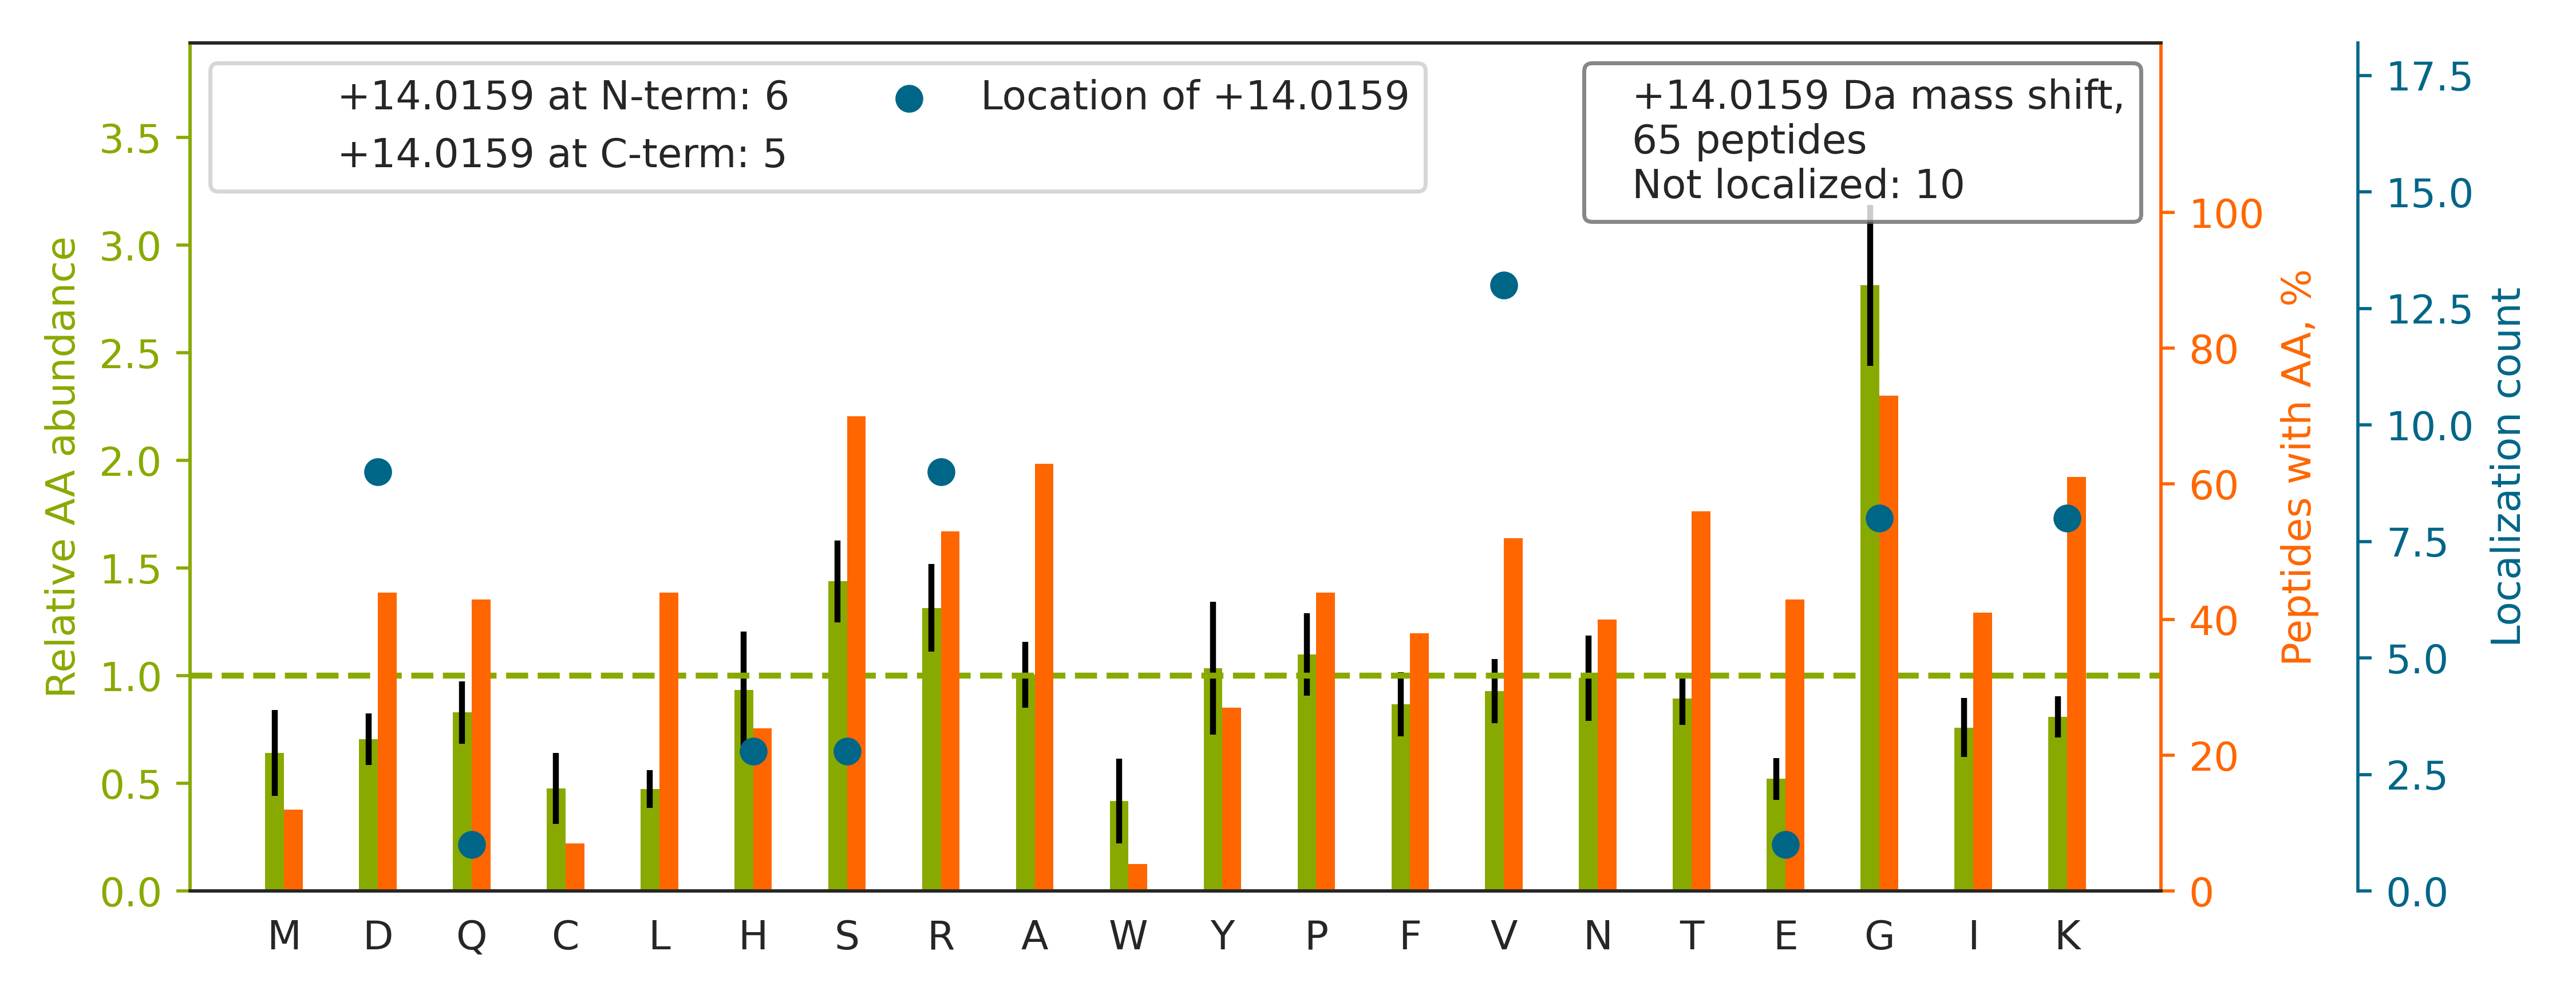

The table this chart was drawn from, first rows:
top isoform	localization score	spectrum
R.R[+14]GAYGGGYGGYDDYNGYNDGYGFGSDR.F	0.1294	Exp1_Rep1_Frac3.23009.23009.3
R.GSRGGSGGSYG[+14]GGGSGGGYGGGSGSR.G	0.9916	Exp1_Rep1_Frac3.6104.6104.3
R.AGAGRGAPEGPGPSGGAQGGSIHSGR.I		Exp1_Rep1_Frac4.7068.7068.4
R.SFQGPVLIGSSHGGVNIED[+14]VAAESPEAIIK.E	0.9382	Exp1_Rep1_Frac5.31798.31798.4
R.GGNFGFGDSRG[+14]GGGNFGPGPGSNFR.G	0.3946	Exp1_Rep1_Frac7.21894.21894.3
R.STSFRGGMGSGGLATGIAGGLAGMGGIQNEK.E		Exp1_Rep1_Frac8.27819.27819.4
K.SK[+14]NHTTHNQSR.K	0.9931	Exp1_Rep1_Frac8.1687.1687.3
K.QSGYGGQTK[+14]PIFR.K	0.9181	Exp1_Rep1_Frac8.15989.15989.3
K.GMTNINDG[+14]LLR.G	0.8931	Exp1_Rep1_Frac5.24033.24033.2
K.DREAAEGLGSHD[+14]R.A	0.9447	Exp1_Rep1_Frac1.6527.6527.3
R.K[+14]SAPATGGVK.K	0.9999	Exp1_Rep1_Frac8.10979.10979.3
R.GSGGGSSGGSIGGR[+14]GSSSGGVK.S	0.8843	Exp1_Rep1_Frac7.7740.7740.3
R.TQGRGGPASVPSSSPGTSVK.K		Exp1_Rep1_Frac7.11557.11557.3
K.YPIEH[+14]GIVTNWDDMEK.I	0.901	Exp1_Rep1_Frac5.27671.27671.2
K.LCYVALDFENEMATAASSSSLEK.S		Exp1_Rep1_Frac5.35534.35534.4
R.GGSGGGGGG[+14]SSGGRGSGGGSSGGSIGGR.G	0.05419	Exp1_Rep1_Frac2.5022.5022.3
R.GTG[+14]RGGGGGGGGGAPR.G	0.04978	Exp1_Rep1_Frac2.4017.4017.3
R.APSIHGG[+14]SGGRGVSVSSAR.F	0.008541	Exp1_Rep1_Frac8.7934.7934.4
R.SG[+14]RGGNFGFGDSR.G	0.004974	Exp1_Rep1_Frac8.10952.10952.3
R.SGATAGAAGGR[+14]GK.G	0.8982	Exp1_Rep1_Frac6.6024.6024.3
K.AADD[+14]TWEPFASGK.T	0.8672	Exp1_Rep1_Frac4.27564.27564.2
R.GGGYGGDR[+14]GGGYGGDR.G	0.8471	Exp1_Rep1_Frac2.7316.7316.3
K.SIAIGSQPV[+14]LTVGTTHISK.L	0.9294	Exp1_Rep1_Frac8.26459.26459.3
R.FELSGIPPAPR[+14].G	0.986	Exp1_Rep1_Frac6.27923.27923.2
K.EVYQQQQYGSGGRGNR.N		Exp1_Rep1_Frac4.8657.8657.3
K.MENAELDVPIQSV[+14]FTR.D	0.9013	Exp1_Rep1_Frac4.33324.33324.3
R.DNNNSNNR[+14]GSYNR.A	0.8907	Exp1_Rep1_Frac2.4566.4566.3
K.CSYTEDAQCIDGTIEV[+14]PK.C	0.8066	Exp1_Rep1_Frac3.28939.28939.3
K.LVNEV[+14]TEFAK.T	0.9873	Exp1_Rep1_Frac5.31069.31069.2
K.NED[+14]SLVFVQTDK.S	0.9063	Exp1_Rep1_Frac3.26431.26431.2
R.EIAQDFKTDLR.F		Exp1_Rep1_Frac5.22953.22953.2
K.VQPYLDD[+14]FQK.K	0.9856	Exp1_Rep1_Frac4.28194.28194.2
K.VLEGNEQFINAAK[+14].I	0.9962	Exp1_Rep1_Frac5.26874.26874.2
K.V[+14]NATEEMLQQELLSR.T	0.9833	Exp1_Rep1_Frac4.32376.32376.3
K.FELTGIPPAPR[+14].G	0.986	Exp1_Rep1_Frac6.28594.28594.2
K.QTALVELV[+14]K.H	0.9871	Exp1_Rep1_Frac6.30209.30209.2
K.K[+14]SYSGGTR.T	0.9771	Exp1_Rep1_Frac7.6885.6885.3
K.K[+14]AAGAGAAK.R	1	Exp1_Rep1_Frac7.8332.8332.3
K.K[+14]VAVATPAK.K	0.999	Exp1_Rep1_Frac8.14254.14254.3
R.VAVRSAYGGPVGAGIR.E		Exp1_Rep1_Frac8.15850.15850.3
R.YATLPNIMK[+14].A	0.8871	Exp1_Rep1_Frac8.27544.27544.2
K.AAQVTIQSSGTFSS[+14]K.F	0.05136	Exp1_Rep1_Frac7.20601.20601.3
K.GFGRGGAE[+14]SHTFK.-	0.9804	Exp1_Rep1_Frac7.10727.10727.3
K.DCV[+14]GDVTENQICNK.Q	0.9064	Exp1_Rep1_Frac2.22248.22248.3
R.VPLAGAAGGPGIGR[+14].A	0.02118	Exp1_Rep1_Frac8.21071.21071.2
R.AAGFD[+14]EIEQDLTQR.F	0.8906	Exp1_Rep1_Frac2.31080.31080.3
R.TCPKPDD[+14]LPFSTVVPLK.T	0.8974	Exp1_Rep1_Frac7.29393.29393.4
R.NQGGYGGSSSSSSYGSGRR.F		Exp1_Rep1_Frac3.6541.6541.3
K.IFYNQQNHYDGS[+14]TGK.F	0.8597	Exp1_Rep1_Frac6.18128.18128.3
K.FSH[+14]DLTLER.K	0.9863	Exp1_Rep1_Frac4.17678.17678.3
K.QVTDAES[+14]K.L	0.984	Exp1_Rep1_Frac2.11751.11751.2
K.SELPLDPLPV[+14]PTEEGNPLLK.H	0.8584	Exp1_Rep1_Frac4.34728.34728.4
R.SAAFSGRG[+14]AQVR.L	0.4616	Exp1_Rep1_Frac8.8180.8180.3
K.VLHASLQSVV[+14]HK.E	0.9683	Exp1_Rep1_Frac8.19949.19949.4
K.NVV[+14]FVIDK.S	0.8573	Exp1_Rep1_Frac7.29024.29024.2
K.LNPVPGSYPTQSCHPHLSPSHPVSQTQHASGQK.L		Exp1_Rep1_Frac8.12695.12695.6
R.AR[+14]GPGGSPGGLQK.R	0.8786	Exp1_Rep1_Frac7.9709.9709.3
K.AEVTAPDVEVSLPSVEVDV[+14]EAPGAK.L	0.9008	Exp1_Rep1_Frac3.33293.33293.3
K.VSTV[+14]AGIGIQGTDK.E	0.9079	Exp1_Rep1_Frac6.26162.26162.3
R.SSD[+14]ANLYR.L	0.8374	Exp1_Rep1_Frac2.10942.10942.2
... 5 more rows
